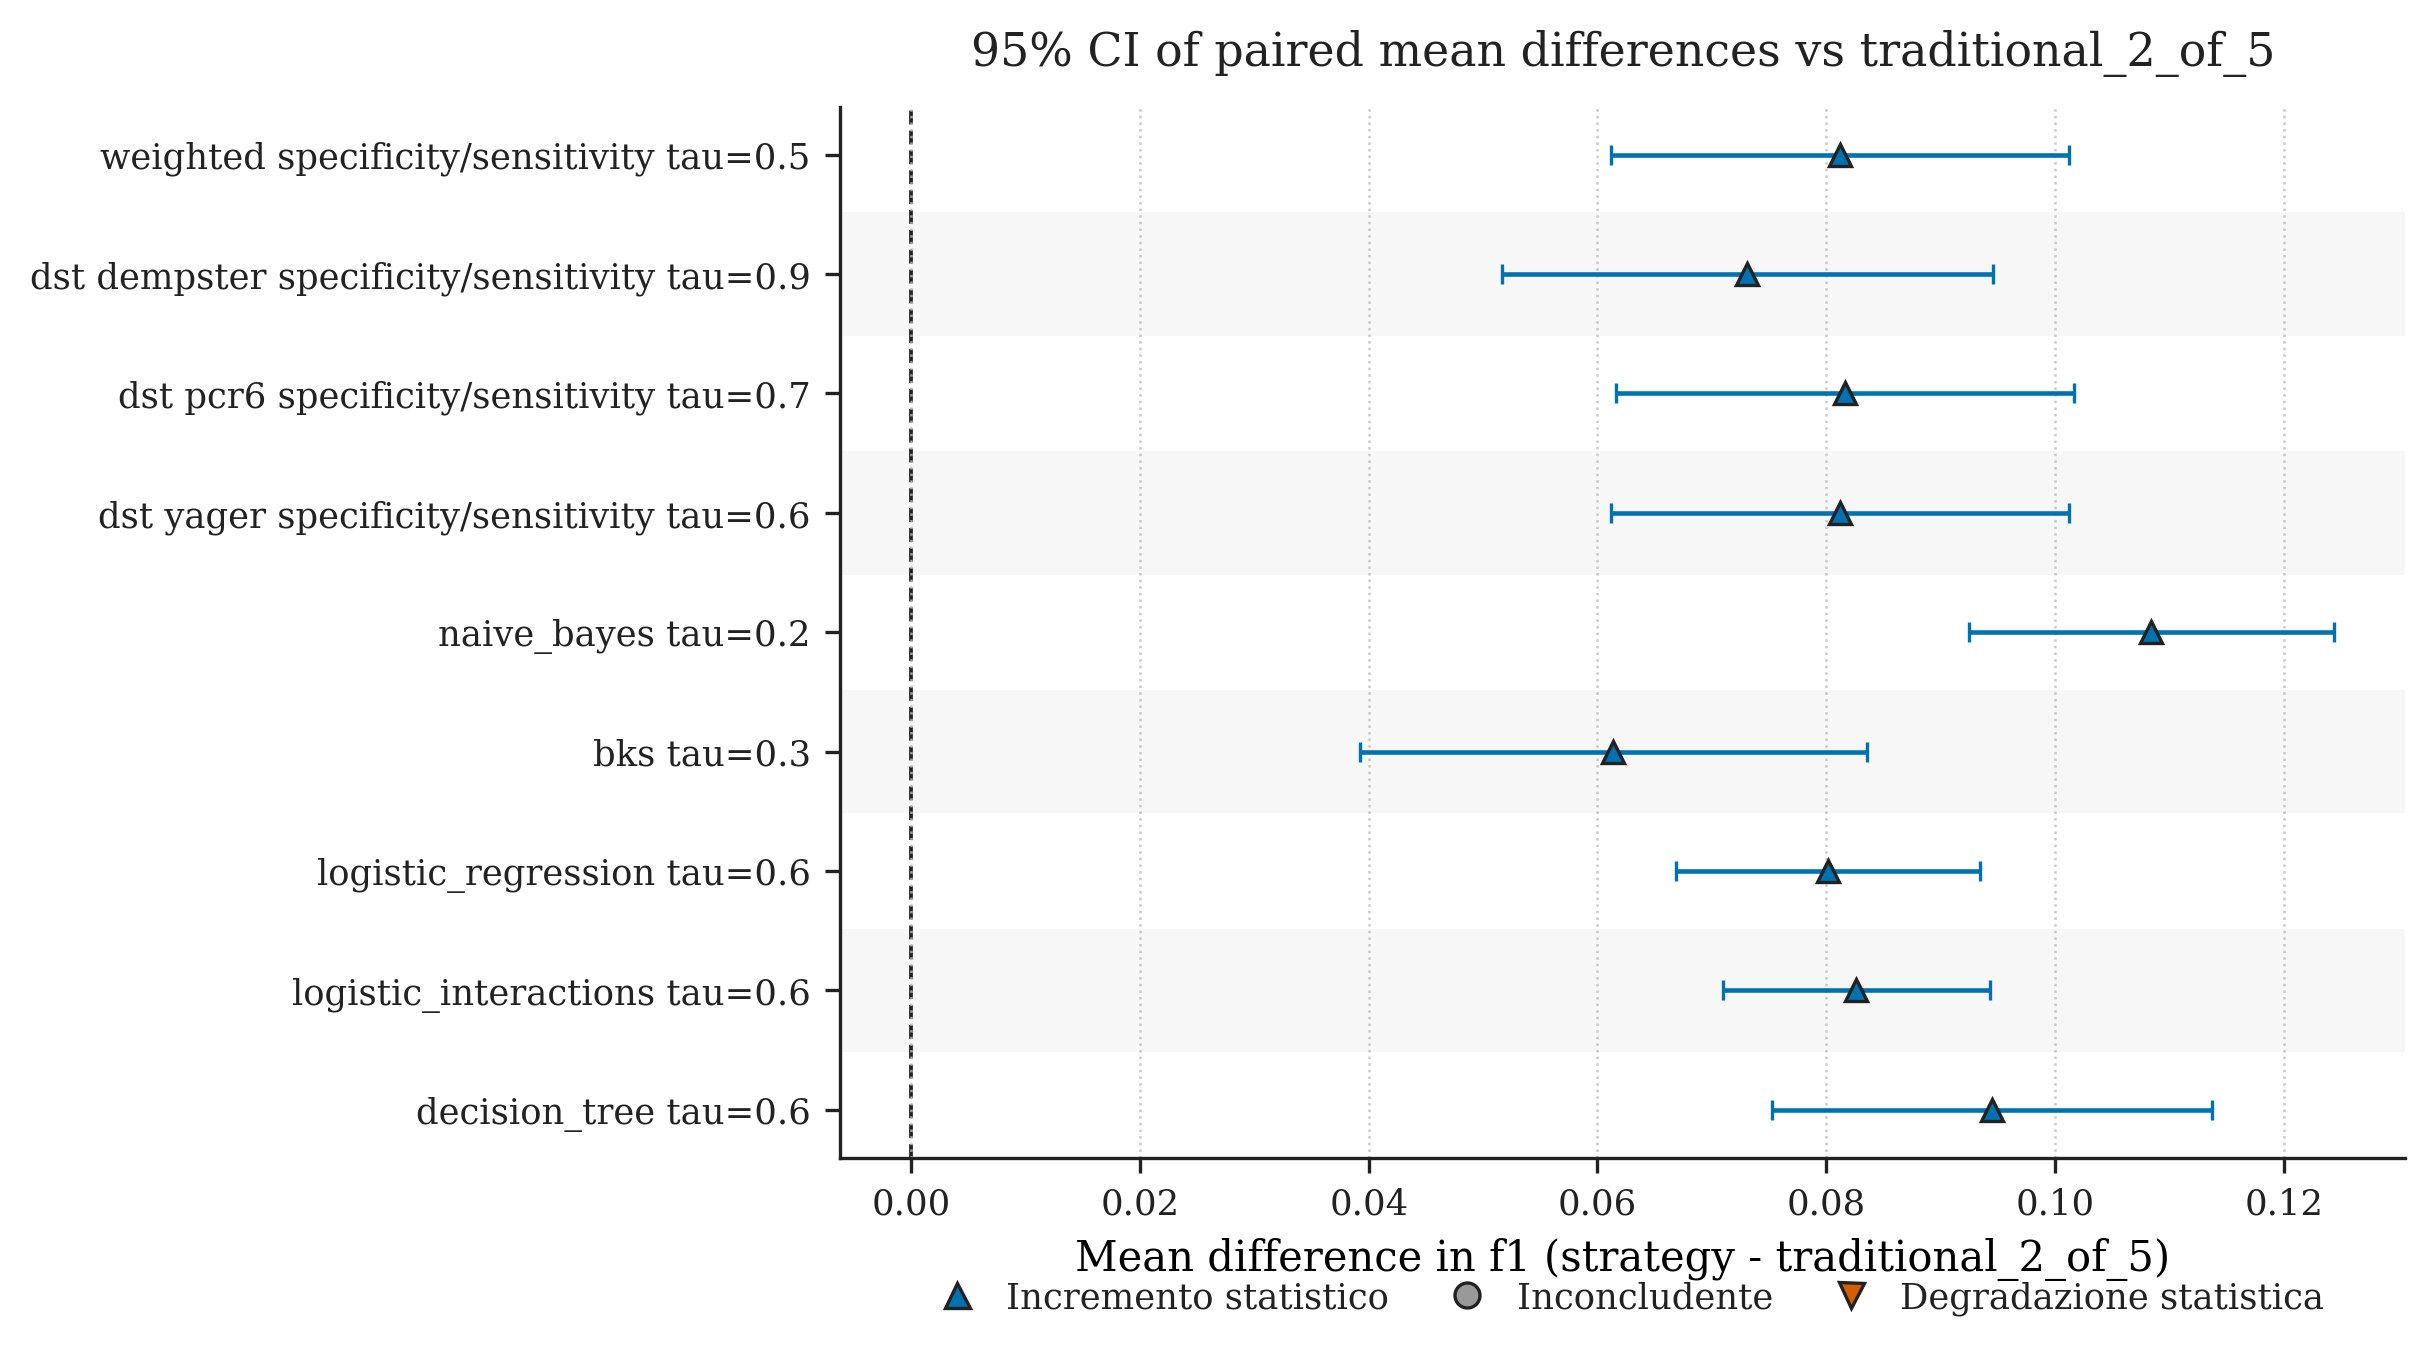

The data file committed next to this chart (first rows):
baseline, baseline_strategy, strategy, metric, pairing, n_pairs, mean_difference, std_difference, standard_error, ci_low, ci_high, ci_level, status
traditional, traditional_2_of_5, weighted_fire_specificity_silence_sensit…, f1, fold, 5, 0.08121, 0.0161, 0.007201, 0.06122, 0.1012, 0.95, incremento_statistico
traditional, traditional_2_of_5, dst_dempster_fire_specificity_silence_se…, f1, fold, 5, 0.07309, 0.01728, 0.007729, 0.05163, 0.09454, 0.95, incremento_statistico
traditional, traditional_2_of_5, dst_pcr6_fire_specificity_silence_sensit…, f1, fold, 5, 0.08166, 0.01614, 0.00722, 0.06162, 0.1017, 0.95, incremento_statistico
traditional, traditional_2_of_5, dst_yager_fire_specificity_silence_sensi…, f1, fold, 5, 0.08121, 0.0161, 0.007201, 0.06122, 0.1012, 0.95, incremento_statistico
traditional, traditional_2_of_5, naive_bayes_tau_0_2, f1, fold, 5, 0.1084, 0.01287, 0.005755, 0.09246, 0.1244, 0.95, incremento_statistico
traditional, traditional_2_of_5, bks_tau_0_3, f1, fold, 5, 0.0614, 0.01784, 0.007977, 0.03926, 0.08354, 0.95, incremento_statistico
traditional, traditional_2_of_5, logistic_regression_tau_0_6, f1, fold, 5, 0.08016, 0.01069, 0.004782, 0.06689, 0.09344, 0.95, incremento_statistico
traditional, traditional_2_of_5, logistic_interactions_tau_0_6, f1, fold, 5, 0.08264, 0.009407, 0.004207, 0.07096, 0.09432, 0.95, incremento_statistico
traditional, traditional_2_of_5, decision_tree_tau_0_6, f1, fold, 5, 0.09448, 0.01552, 0.00694, 0.07522, 0.1137, 0.95, incremento_statistico
